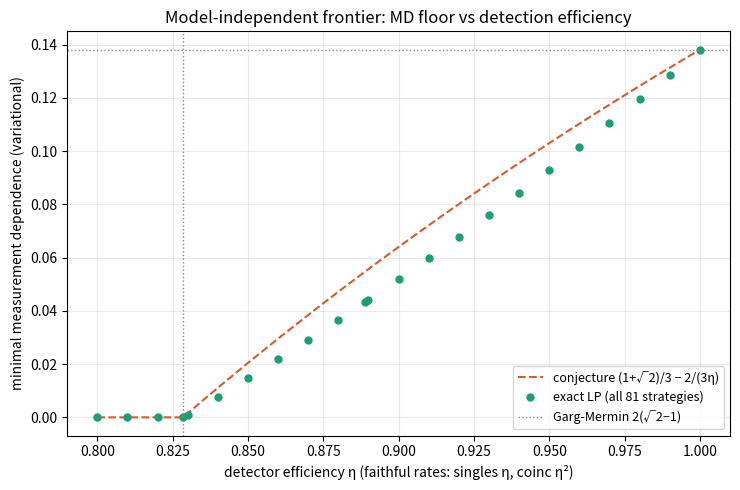

This chart was generated by the following Python code: (Note: this script raises an exception after producing the figure.)
#!/usr/bin/env python3
"""
exact_frontier_lp.py - The model-independent MD/detection frontier for CHSH.

Strategy space: Alice assigns each of her 2 settings a value in {+1,-1,0}
(0 = no click) -> 9 strategies; Bob likewise -> 81 joint deterministic
strategies. ANY local hidden-variable model (with or without MD) reduces to
four distributions q_k over these 81 strategies, one per setting pair.
MD = max pairwise variational distance between the q_k.

Faithfulness constraints (what an experimenter sees must match QM with
symmetric detector efficiency eta):
  correlators on coincidences = -cos 2(a-b)     (all four)
  coincidence rate            = eta^2
  singles rates (each party)  = eta
  marginals (coincidence-conditioned and detected-singles) = 0
Objective: minimize MD. Sweep eta.

Registered conjecture: M(eta) = (1+sqrt2)/3 - 2/(3 eta)
  -> M(1) = (sqrt2-1)/3 (Hall), zero crossing at eta = 2(sqrt2-1) (Garg-Mermin)
"""
import numpy as np
from scipy.optimize import linprog

SQ2 = np.sqrt(2.0)
vals = [1, -1, 0]
astrat = [(v1, v2) for v1 in vals for v2 in vals]   # 9
NS = 81
strat = [(sa, sb) for sa in astrat for sb in astrat]

# setting pairs: (Alice idx, Bob idx), E targets with signs for CHSH (+,-,+,+)
pair_idx = [(0,0),(0,1),(1,0),(1,1)]
E_t = [-SQ2/2, +SQ2/2, -SQ2/2, -SQ2/2]

def build(eta):
    eta2 = eta*eta
    nq = 4*NS
    cmb = [(i,j) for i in range(4) for j in range(i+1,4)]
    nd = len(cmb)*NS
    nvar = nq + nd + 1
    c = np.zeros(nvar); c[-1] = 1.0
    A_eq, b_eq = [], []
    for k,(ia,ib) in enumerate(pair_idx):
        A = np.array([sa[ia] for sa,sb in strat], float)
        B = np.array([sb[ib] for sa,sb in strat], float)
        aA, aB = np.abs(A), np.abs(B)
        rows = [
            (np.ones(NS), 1.0),
            (A*B - E_t[k]*aA*aB, 0.0),
            (aA*aB, eta2),
            (aA, eta), (aB, eta),
            (A*aB, 0.0), (aA*B, 0.0),
            (A, 0.0), (B, 0.0),
        ]
        for vec, rhs in rows:
            r = np.zeros(nvar); r[k*NS:(k+1)*NS] = vec
            A_eq.append(r); b_eq.append(rhs)
    A_ub, b_ub = [], []
    for p,(i,j) in enumerate(cmb):
        for s in range(NS):
            r = np.zeros(nvar); r[i*NS+s]=1; r[j*NS+s]=-1; r[nq+p*NS+s]=-1
            A_ub.append(r); b_ub.append(0.0)
            r = np.zeros(nvar); r[i*NS+s]=-1; r[j*NS+s]=1; r[nq+p*NS+s]=-1
            A_ub.append(r); b_ub.append(0.0)
    for p in range(len(cmb)):
        r = np.zeros(nvar); r[nq+p*NS:nq+(p+1)*NS]=1; r[-1]=-1
        A_ub.append(r); b_ub.append(0.0)
    return c, np.array(A_ub), np.array(b_ub), np.array(A_eq), np.array(b_eq), nvar

def md_floor(eta):
    c, Aub, bub, Aeq, beq, nvar = build(eta)
    res = linprog(c, A_ub=Aub, b_ub=bub, A_eq=Aeq, b_eq=beq,
                  bounds=[(0,None)]*nvar, method="highs")
    return res.x[-1]/2 if res.status == 0 else np.nan

def conj(eta): return max(0.0, (1+SQ2)/3 - 2/(3*eta))

print(f"{'eta':>8} {'MD_LP':>12} {'conjecture':>12} {'diff':>11}")
etas = np.concatenate([np.linspace(0.80, 1.00, 21), [0.828427, 0.9, 0.95, 8/9, 19/20]])
etas = np.unique(np.round(etas, 6))
rows = []
for eta in etas:
    md = md_floor(eta)
    cj = conj(eta)
    rows.append((eta, md, cj))
    print(f"{eta:8.4f} {md:12.8f} {cj:12.8f} {md-cj:11.2e}")

# zero crossing by bisection
lo, hi = 0.80, 0.90
for _ in range(40):
    mid = 0.5*(lo+hi)
    if md_floor(mid) > 1e-9: hi = mid
    else: lo = mid
eta_star = 0.5*(lo+hi)
print(f"\nzero-MD crossing: eta* = {eta_star:.8f}")
print(f"2(sqrt2 - 1)      = {2*(SQ2-1):.8f}   diff = {eta_star-2*(SQ2-1):.2e}")
print(f"Hall value at eta=1: LP = {md_floor(1.0):.8f}, (sqrt2-1)/3 = {(SQ2-1)/3:.8f}")

rows = np.array(rows)
np.savez("exact_frontier.npz", rows=rows, eta_star=eta_star)
import matplotlib; matplotlib.use("Agg")
import matplotlib.pyplot as plt
fig, ax = plt.subplots(figsize=(7.5,5))
ee = np.linspace(0.80, 1.0, 200)
ax.plot(ee, [conj(x) for x in ee], color="#D85A30", ls="--", lw=1.5,
        label="conjecture (1+√2)/3 − 2/(3η)")
ax.plot(rows[:,0], rows[:,1], "o", color="#1D9E75", ms=5, label="exact LP (all 81 strategies)")
ax.axvline(2*(SQ2-1), color="#888", ls=":", lw=1, label="Garg-Mermin 2(√2−1)")
ax.axhline((SQ2-1)/3, color="#888", ls=":", lw=1)
ax.set_xlabel("detector efficiency η (faithful rates: singles η, coinc η²)")
ax.set_ylabel("minimal measurement dependence (variational)")
ax.set_title("Model-independent frontier: MD floor vs detection efficiency")
ax.legend(fontsize=9); ax.grid(alpha=0.25)
fig.tight_layout(); fig.savefig("/home/claude/exact_frontier.png", dpi=150)
print("saved exact frontier plot")
